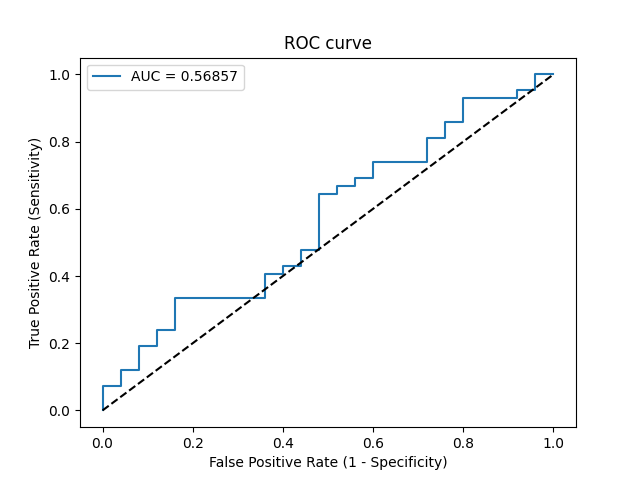

The table this chart was drawn from, first rows:
Threshold, Sensitivity, Specificity, NPV, PPV
inf, 0.0, 1.0, 0.3731, 0
0.779, 0.02381, 1.0, 0.3788, 1.0
0.7091, 0.07143, 1.0, 0.3906, 1.0
0.6784, 0.07143, 0.96, 0.381, 0.75
0.6749, 0.119, 0.96, 0.3934, 0.8333
0.6708, 0.119, 0.92, 0.3833, 0.7143
0.6645, 0.1905, 0.92, 0.4035, 0.8
0.663, 0.1905, 0.88, 0.3929, 0.7273
0.6588, 0.2381, 0.88, 0.4074, 0.7692
0.658, 0.2381, 0.84, 0.3962, 0.7143
0.6513, 0.3333, 0.84, 0.4286, 0.7778
0.6484, 0.3333, 0.64, 0.3636, 0.6087
0.6445, 0.4048, 0.64, 0.3902, 0.6538
0.6443, 0.4048, 0.6, 0.375, 0.6296
0.6438, 0.4286, 0.6, 0.3846, 0.6429
0.642, 0.4286, 0.56, 0.3684, 0.6207
0.6399, 0.4762, 0.56, 0.3889, 0.6452
0.6397, 0.4762, 0.52, 0.3714, 0.625
0.6351, 0.6429, 0.52, 0.4643, 0.6923
0.6346, 0.6429, 0.48, 0.4444, 0.675
0.6345, 0.6667, 0.48, 0.4615, 0.6829
0.6337, 0.6667, 0.44, 0.44, 0.6667
0.6308, 0.6905, 0.44, 0.4583, 0.6744
0.6286, 0.6905, 0.4, 0.4348, 0.6591
0.6261, 0.7381, 0.4, 0.4762, 0.6739
0.6219, 0.7381, 0.28, 0.3889, 0.6327
0.6159, 0.8095, 0.28, 0.4667, 0.6538
0.6156, 0.8095, 0.24, 0.4286, 0.6415
0.6119, 0.8571, 0.24, 0.5, 0.6545
0.6106, 0.8571, 0.2, 0.4545, 0.6429
0.6013, 0.9286, 0.2, 0.625, 0.661
0.5977, 0.9286, 0.08, 0.4, 0.629
0.5975, 0.9524, 0.08, 0.5, 0.6349
0.5899, 0.9524, 0.04, 0.3333, 0.625
0.587, 1.0, 0.04, 1.0, 0.6364
0.5772, 1.0, 0.0, 0, 0.6269
